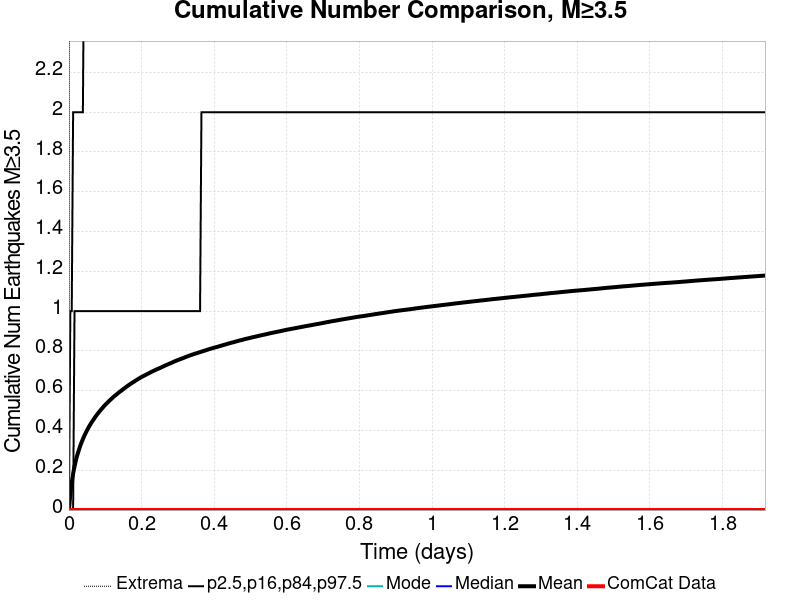

The table this chart was drawn from, first rows:
Time (days), ComCat Data, Simulation Mean, Simulation Median, Simulation Mode, Simulation Minimum, Simulation Maximum, 2.5 %-ile, 16 %-ile, 84 %-ile, 97.5 %-ile
0.0, 0.0, 0.0, 0.0, 0.0, 0.0, 0.0, 0.0, 0.0, 0.0, 0.0
0.003841, 0.0, 0.08216, 0.0, 0.0, 0.0, 10.0, 0.0, 0.0, 0.0, 1.0
0.007683, 0.0, 0.1392, 0.0, 0.0, 0.0, 16.0, 0.0, 0.0, 0.0, 1.0
0.01152, 0.0, 0.1832, 0.0, 0.0, 0.0, 21.0, 0.0, 0.0, 0.0, 2.0
0.01537, 0.0, 0.2192, 0.0, 0.0, 0.0, 35.0, 0.0, 0.0, 1.0, 2.0
0.01921, 0.0, 0.2506, 0.0, 0.0, 0.0, 48.0, 0.0, 0.0, 1.0, 2.0
0.02305, 0.0, 0.2768, 0.0, 0.0, 0.0, 59.0, 0.0, 0.0, 1.0, 2.0
0.02689, 0.0, 0.2995, 0.0, 0.0, 0.0, 69.0, 0.0, 0.0, 1.0, 2.0
0.03073, 0.0, 0.3206, 0.0, 0.0, 0.0, 73.0, 0.0, 0.0, 1.0, 2.0
0.03457, 0.0, 0.3394, 0.0, 0.0, 0.0, 76.0, 0.0, 0.0, 1.0, 2.0
0.03841, 0.0, 0.3566, 0.0, 0.0, 0.0, 78.0, 0.0, 0.0, 1.0, 2.0
0.04225, 0.0, 0.373, 0.0, 0.0, 0.0, 85.0, 0.0, 0.0, 1.0, 3.0
0.0461, 0.0, 0.3877, 0.0, 0.0, 0.0, 88.0, 0.0, 0.0, 1.0, 3.0
0.04994, 0.0, 0.4012, 0.0, 0.0, 0.0, 93.0, 0.0, 0.0, 1.0, 3.0
0.05378, 0.0, 0.4146, 0.0, 0.0, 0.0, 97.0, 0.0, 0.0, 1.0, 3.0
0.05762, 0.0, 0.4267, 0.0, 0.0, 0.0, 98.0, 0.0, 0.0, 1.0, 3.0
0.06146, 0.0, 0.4382, 0.0, 0.0, 0.0, 98.0, 0.0, 0.0, 1.0, 3.0
0.0653, 0.0, 0.4488, 0.0, 0.0, 0.0, 102.0, 0.0, 0.0, 1.0, 3.0
0.06914, 0.0, 0.4589, 0.0, 0.0, 0.0, 103.0, 0.0, 0.0, 1.0, 3.0
0.07298, 0.0, 0.4693, 0.0, 0.0, 0.0, 106.0, 0.0, 0.0, 1.0, 3.0
0.07683, 0.0, 0.4787, 0.0, 0.0, 0.0, 107.0, 0.0, 0.0, 1.0, 3.0
0.08067, 0.0, 0.4878, 0.0, 0.0, 0.0, 107.0, 0.0, 0.0, 1.0, 3.0
0.08451, 0.0, 0.4966, 0.0, 0.0, 0.0, 107.0, 0.0, 0.0, 1.0, 3.0
0.08835, 0.0, 0.505, 0.0, 0.0, 0.0, 111.0, 0.0, 0.0, 1.0, 3.0
0.09219, 0.0, 0.5129, 0.0, 0.0, 0.0, 114.0, 0.0, 0.0, 1.0, 3.0
0.09603, 0.0, 0.5212, 0.0, 0.0, 0.0, 115.0, 0.0, 0.0, 1.0, 3.0
0.09987, 0.0, 0.5289, 0.0, 0.0, 0.0, 117.0, 0.0, 0.0, 1.0, 3.0
0.1037, 0.0, 0.5356, 0.0, 0.0, 0.0, 118.0, 0.0, 0.0, 1.0, 3.0
0.1076, 0.0, 0.5428, 0.0, 0.0, 0.0, 122.0, 0.0, 0.0, 1.0, 3.0
0.1114, 0.0, 0.5495, 0.0, 0.0, 0.0, 122.0, 0.0, 0.0, 1.0, 4.0
0.1152, 0.0, 0.5564, 0.0, 0.0, 0.0, 125.0, 0.0, 0.0, 1.0, 4.0
0.1191, 0.0, 0.5628, 0.0, 0.0, 0.0, 128.0, 0.0, 0.0, 1.0, 4.0
0.1229, 0.0, 0.5693, 0.0, 0.0, 0.0, 130.0, 0.0, 0.0, 1.0, 4.0
0.1268, 0.0, 0.5752, 0.0, 0.0, 0.0, 134.0, 0.0, 0.0, 1.0, 4.0
0.1306, 0.0, 0.5807, 0.0, 0.0, 0.0, 134.0, 0.0, 0.0, 1.0, 4.0
0.1344, 0.0, 0.5864, 0.0, 0.0, 0.0, 136.0, 0.0, 0.0, 1.0, 4.0
0.1383, 0.0, 0.5924, 0.0, 0.0, 0.0, 136.0, 0.0, 0.0, 1.0, 4.0
0.1421, 0.0, 0.5976, 0.0, 0.0, 0.0, 136.0, 0.0, 0.0, 1.0, 4.0
0.146, 0.0, 0.6027, 0.0, 0.0, 0.0, 137.0, 0.0, 0.0, 1.0, 4.0
0.1498, 0.0, 0.6083, 0.0, 0.0, 0.0, 138.0, 0.0, 0.0, 1.0, 4.0
0.1537, 0.0, 0.6137, 0.0, 0.0, 0.0, 138.0, 0.0, 0.0, 1.0, 4.0
0.1575, 0.0, 0.6185, 0.0, 0.0, 0.0, 138.0, 0.0, 0.0, 1.0, 4.0
0.1613, 0.0, 0.6239, 0.0, 0.0, 0.0, 139.0, 0.0, 0.0, 1.0, 4.0
0.1652, 0.0, 0.6287, 0.0, 0.0, 0.0, 140.0, 0.0, 0.0, 1.0, 4.0
0.169, 0.0, 0.6339, 0.0, 0.0, 0.0, 142.0, 0.0, 0.0, 1.0, 4.0
0.1729, 0.0, 0.6382, 0.0, 0.0, 0.0, 142.0, 0.0, 0.0, 1.0, 4.0
0.1767, 0.0, 0.6426, 0.0, 0.0, 0.0, 142.0, 0.0, 0.0, 1.0, 4.0
0.1805, 0.0, 0.647, 0.0, 0.0, 0.0, 143.0, 0.0, 0.0, 1.0, 4.0
0.1844, 0.0, 0.6518, 0.0, 0.0, 0.0, 144.0, 0.0, 0.0, 1.0, 4.0
0.1882, 0.0, 0.6561, 0.0, 0.0, 0.0, 144.0, 0.0, 0.0, 1.0, 4.0
0.1921, 0.0, 0.6604, 0.0, 0.0, 0.0, 145.0, 0.0, 0.0, 1.0, 4.0
0.1959, 0.0, 0.6646, 0.0, 0.0, 0.0, 146.0, 0.0, 0.0, 1.0, 4.0
0.1997, 0.0, 0.6686, 0.0, 0.0, 0.0, 146.0, 0.0, 0.0, 1.0, 4.0
0.2036, 0.0, 0.6724, 0.0, 0.0, 0.0, 147.0, 0.0, 0.0, 1.0, 4.0
0.2074, 0.0, 0.676, 0.0, 0.0, 0.0, 149.0, 0.0, 0.0, 1.0, 4.0
0.2113, 0.0, 0.6796, 0.0, 0.0, 0.0, 150.0, 0.0, 0.0, 1.0, 4.0
0.2151, 0.0, 0.6833, 0.0, 0.0, 0.0, 150.0, 0.0, 0.0, 1.0, 4.0
0.219, 0.0, 0.6869, 0.0, 0.0, 0.0, 151.0, 0.0, 0.0, 1.0, 4.0
0.2228, 0.0, 0.6905, 0.0, 0.0, 0.0, 151.0, 0.0, 0.0, 1.0, 4.0
0.2266, 0.0, 0.694, 0.0, 0.0, 0.0, 152.0, 0.0, 0.0, 1.0, 4.0
... 440 more rows
